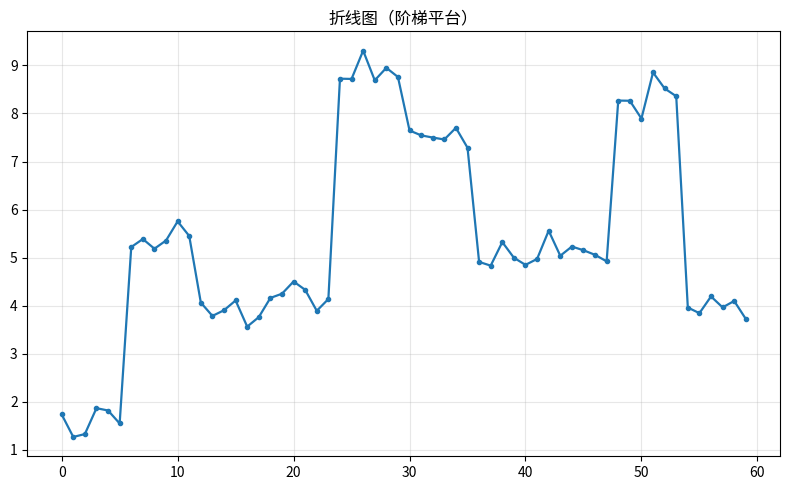

The matplotlib source for this figure:
"""折线图（阶梯平台）
数据可视化示例（matplotlib）。单序列折线与标记点。
运行后在当前目录生成 'viz_line_d7'_preview.png。
"""
import matplotlib
matplotlib.use("Agg")
import matplotlib.pyplot as plt
import numpy as np

rng = np.random.default_rng(13)
fig, ax = plt.subplots(figsize=(8, 5))
x = np.arange(len(np.repeat(rng.uniform(1, 9, 10), 6) + rng.normal(0, 0.2, 60)))
y = np.repeat(rng.uniform(1, 9, 10), 6) + rng.normal(0, 0.2, 60)
ax.plot(x, y, marker='o', markersize=3, linewidth=1.6, color='tab:blue')
ax.grid(alpha=0.3)
ax.set_title("折线图（阶梯平台）")
plt.tight_layout()
plt.savefig("'viz_line_d7'_preview.png", dpi=110)
print("已生成 'viz_line_d7'_preview.png")
